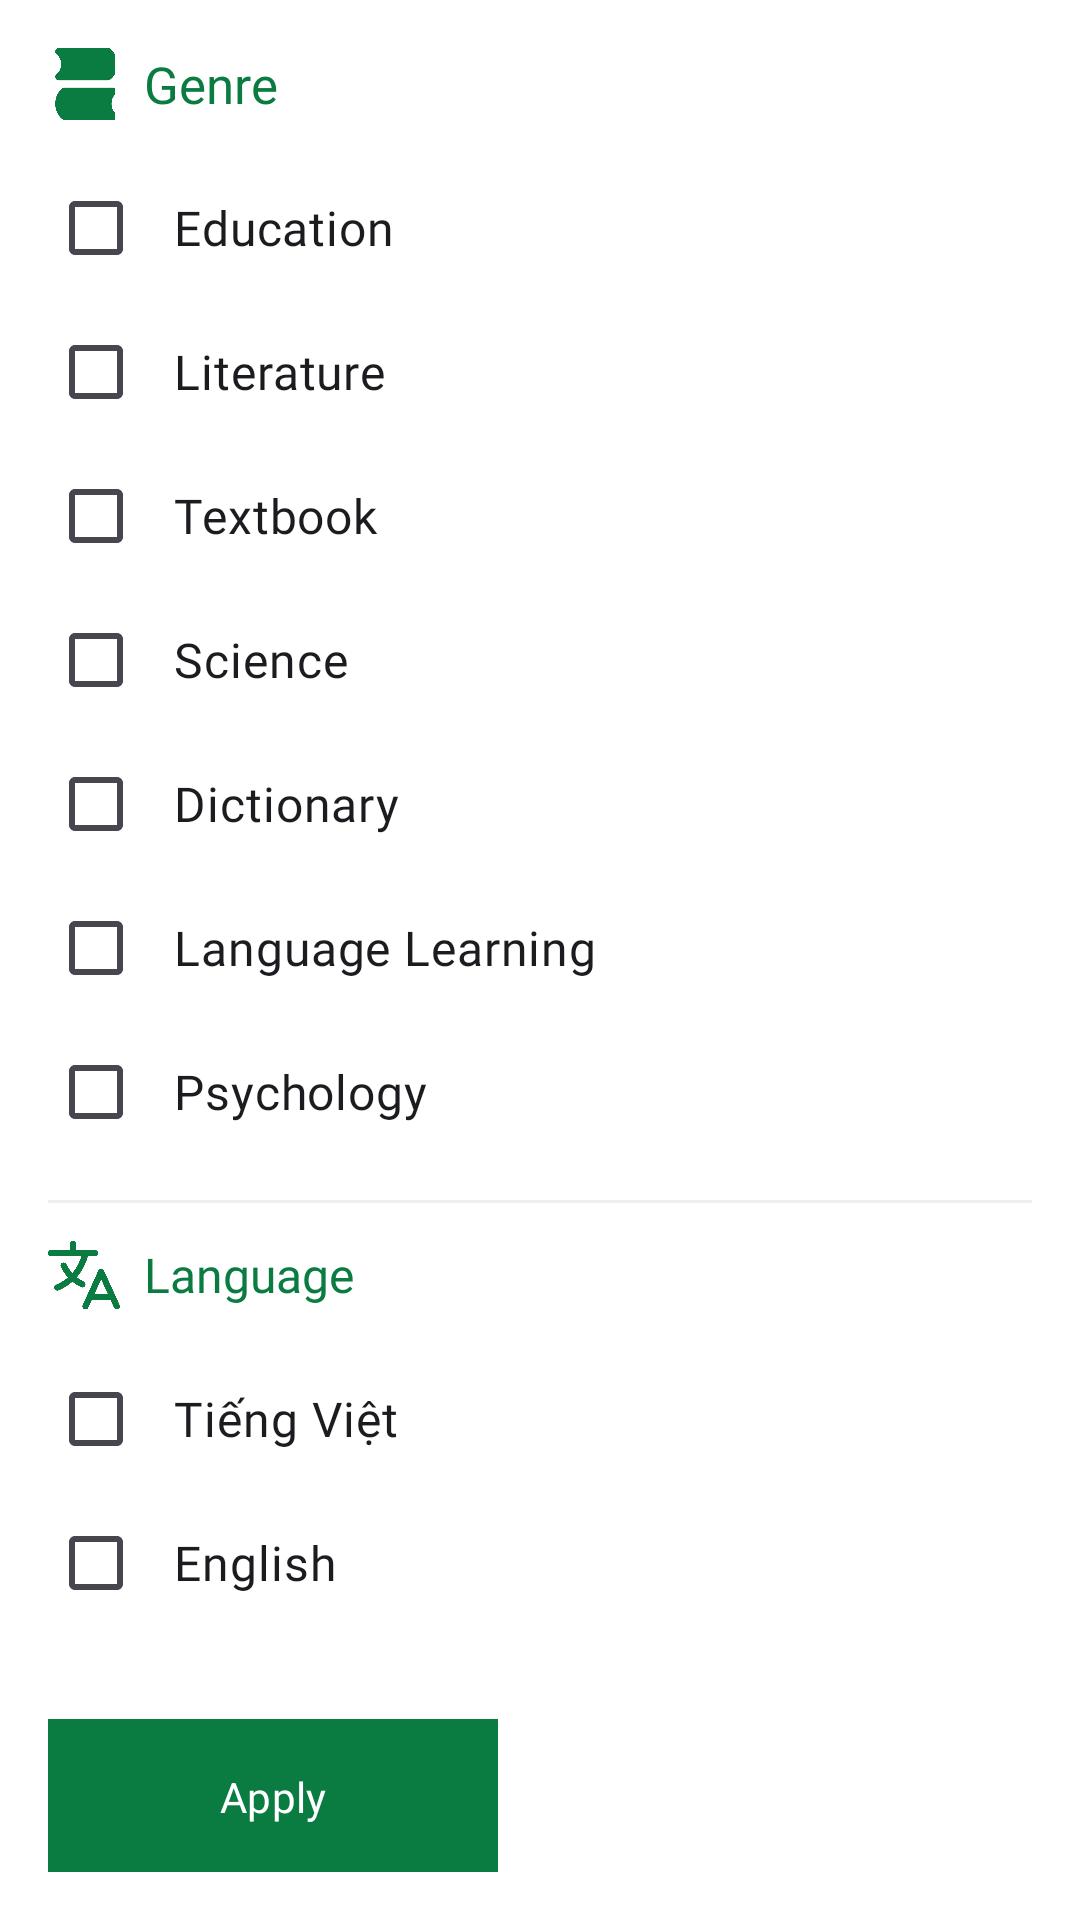

Layout XML and referenced resources for this Android screen:
<!-- AndroidManifest.xml: application theme Theme.Dyingapp -->
<!-- res/layout/filter_item.xml -->
<LinearLayout xmlns:android="http://schemas.android.com/apk/res/android"
    android:layout_width="200dp"
    android:layout_height="wrap_content"
    xmlns:app="http://schemas.android.com/apk/res-auto"
    android:orientation="vertical"
    android:background="@android:color/white"
    android:padding="16dp"
    android:layout_marginStart="210dp">

    
    <LinearLayout
        android:layout_width="match_parent"
        android:layout_height="wrap_content"
        android:orientation="horizontal"
        android:gravity="center_vertical"
        android:paddingBottom="12dp">

        <ImageView
            android:layout_width="24dp"
            android:layout_height="24dp"
            android:src="@drawable/ic_genre" />

        <TextView
            android:layout_width="wrap_content"
            android:layout_height="wrap_content"
            android:layout_marginStart="8dp"
            android:fontFamily="@font/poppins"
            android:text="@string/titleGenre"
            android:textColor="@color/green"
            android:textSize="17sp" />
    </LinearLayout>

    <CheckBox
        android:id="@+id/chkGenreEducation"
        android:layout_width="match_parent"
        android:layout_height="wrap_content"
        android:buttonTint="@color/green"
        android:fontFamily="@font/poppins"
        android:paddingStart="10dp"
        android:text="Education"
        android:textSize="16sp" />

    <CheckBox
        android:id="@+id/chkGenreLiterature"
        android:layout_width="match_parent"
        android:layout_height="wrap_content"
        android:text="Literature"
        android:textSize="16sp"
        android:buttonTint="@color/green"
        android:paddingStart="10dp"
        android:fontFamily="@font/poppins"/>

    <CheckBox
        android:id="@+id/chkGenreTextbook"
        android:layout_width="match_parent"
        android:layout_height="wrap_content"
        android:text="Textbook"
        android:textSize="16sp"
        android:buttonTint="@color/green"
        android:paddingStart="10dp"
        android:fontFamily="@font/poppins"/>

    <CheckBox
        android:id="@+id/chkGenreScience"
        android:layout_width="match_parent"
        android:layout_height="wrap_content"
        android:text="Science"
        android:textSize="16sp"
        android:buttonTint="@color/green"
        android:paddingStart="10dp"
        android:fontFamily="@font/poppins"/>

    <CheckBox
        android:id="@+id/chkGenreDictionary"
        android:layout_width="match_parent"
        android:layout_height="wrap_content"
        android:text="Dictionary"
        android:textSize="16sp"
        android:buttonTint="@color/green"
        android:paddingStart="10dp"
        android:fontFamily="@font/poppins"/>

    <CheckBox
        android:id="@+id/chkGenreLanguageLearning"
        android:layout_width="match_parent"
        android:layout_height="wrap_content"
        android:text="Language Learning"
        android:textSize="16sp"
        android:buttonTint="@color/green"
        android:paddingStart="10dp"
        android:fontFamily="@font/poppins"/>


    <CheckBox
        android:id="@+id/chkGenrePsychology"
        android:layout_width="match_parent"
        android:layout_height="wrap_content"
        android:text="Psychology"
        android:textSize="16sp"
        android:buttonTint="@color/green"
        android:paddingStart="10dp"
        android:fontFamily="@font/poppins"/>

























    
    <View
        android:layout_width="match_parent"
        android:layout_height="1dp"
        android:layout_marginVertical="12dp"
        android:background="#EEEEEE" />

    
    <LinearLayout
        android:layout_width="match_parent"
        android:layout_height="wrap_content"
        android:orientation="horizontal"
        android:gravity="center_vertical"
        android:paddingBottom="12dp">

        <ImageView
            android:layout_width="24dp"
            android:layout_height="24dp"
            android:src="@drawable/ic_language"/>

        <TextView
            android:layout_width="wrap_content"
            android:layout_height="wrap_content"
            android:text="Language"
            android:textColor="@color/green"
            android:textSize="16sp"
            android:fontFamily="@font/poppins_bold"
            android:layout_marginStart="8dp"/>
    </LinearLayout>

    <CheckBox
        android:id="@+id/chkLanguageVietnamese"
        android:layout_width="match_parent"
        android:layout_height="wrap_content"
        android:buttonTint="@color/green"
        android:fontFamily="@font/poppins"
        android:paddingStart="10dp"
        android:text="Tiếng Việt"
        android:textSize="16sp" />

    <CheckBox
        android:id="@+id/chkLanguageEnglish"
        android:layout_width="match_parent"
        android:layout_height="wrap_content"
        android:text="English"
        android:textSize="16sp"
        android:buttonTint="@color/green"
        android:paddingStart="10dp"
        android:fontFamily="@font/poppins"/>

    
    <com.google.android.material.button.MaterialButton
        android:id="@+id/btnApplyFilter"
        android:layout_width="150dp"
        android:layout_height="60dp"
        android:layout_marginTop="24dp"
        android:text="Apply"
        app:cornerRadius="0dp"
        android:textColor="@android:color/white"
        android:backgroundTint="@color/green"
        android:fontFamily="@font/poppins_bold"/>
</LinearLayout>
<!-- resources referenced by this layout -->
<resources>
  <color name="black">#FF000000</color>
  <color name="green">#0A7B41</color>
  <!-- drawable ic_genre: png bitmap (drawable, 7538 bytes) -->
  <!-- drawable ic_language: png bitmap (drawable, 12998 bytes) -->
  <!-- drawable ic_showmore: png bitmap (drawable, 10450 bytes) -->
  <string name="titleGenre">Genre</string>
  <string name="titleShowMore">Show more</string>
  <style name="Theme.Dyingapp" parent="Base.Theme.Dyingapp" />
  <style name="Base.Theme.Dyingapp" parent="Theme.Material3.DayNight.NoActionBar">
          
      </style>
</resources>
